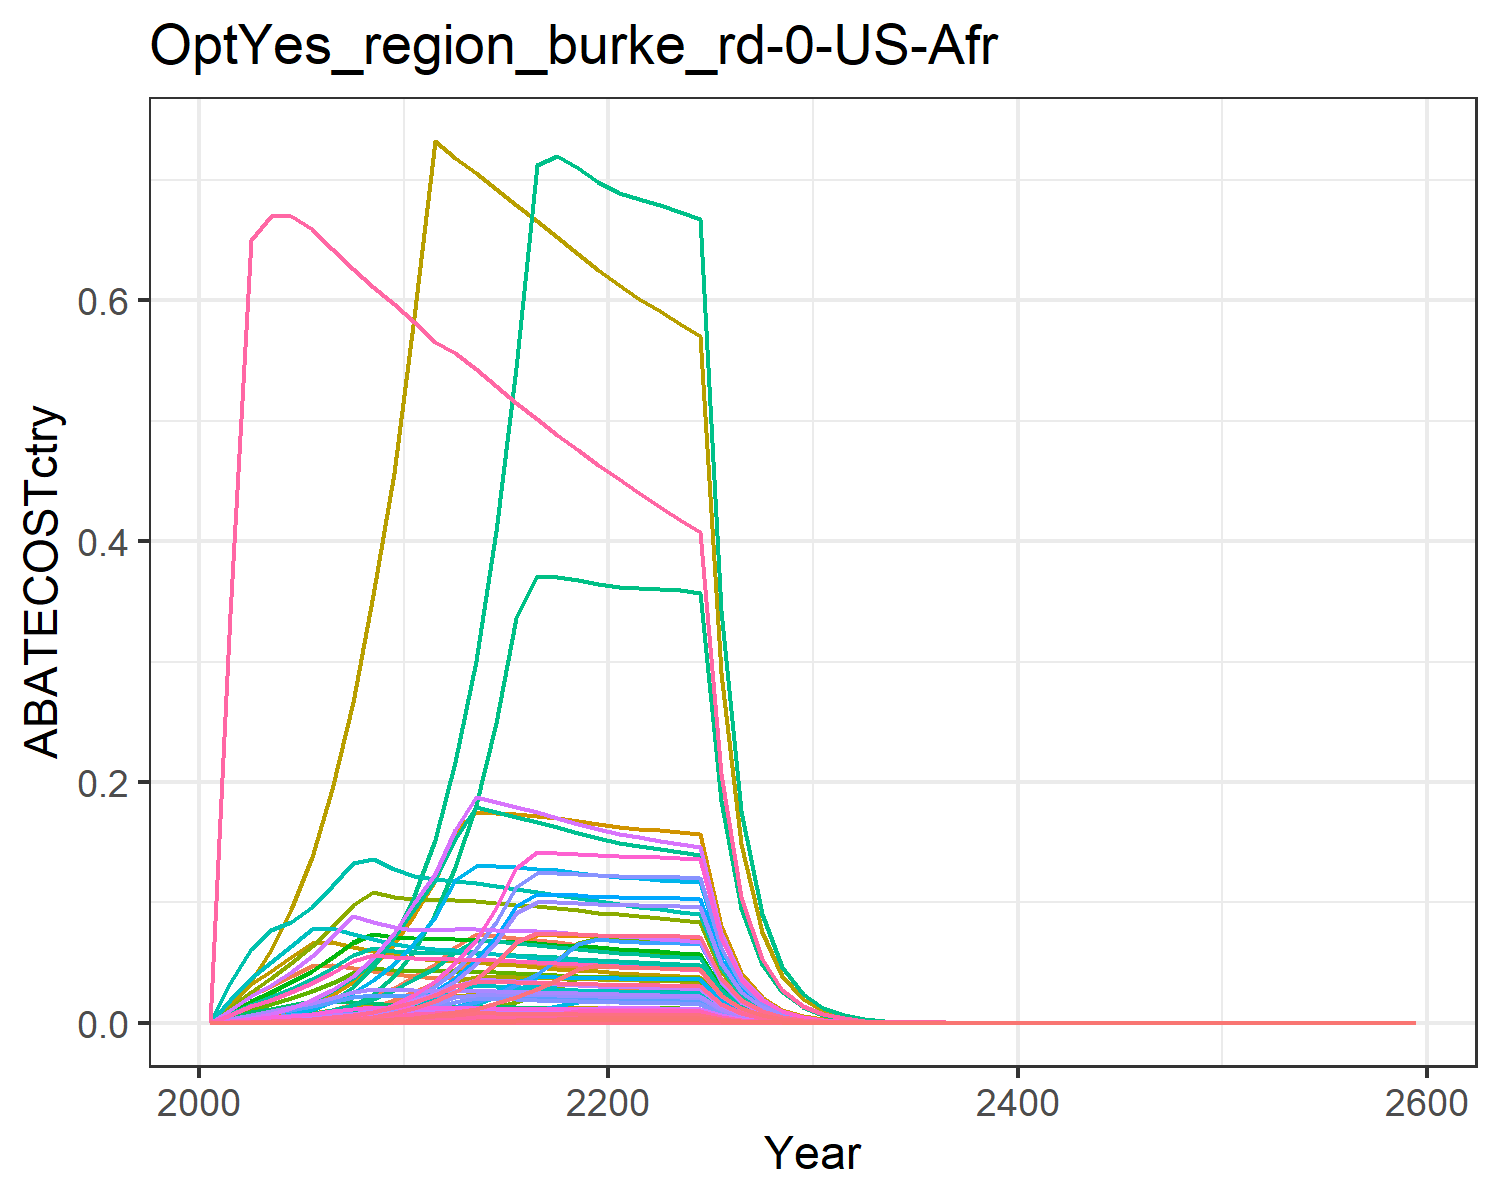

Source data for this figure (header and first rows):
0.0, 0.0, 0.0, 0.0, 0.0, 0.0, 0.0, 0.0, 0.0, 0.0, 0.0, 0.0, 0.0, 0.0, 0.0, 0.0, 0.0, 0.0, 0.0, 0.0, 0.0, 0.0, 0.0, 0.0
2.114998410093095e-6, 1.3598638032936773e-6, 9.02370287932724e-6, 0.0005715, 0.0002829, 6.880950592528451e-6, 0.01135, 0.001316, 4.1942957487944805e-5, 5.479333662381492e-8, 0.00156, 1.7446819440501202e-7, 2.456266737983392e-7, 1.922916141711684e-5, 3.600058312355935e-5, 5.8473545371946355e-5, 3.7159110006761974e-6, 1.118025293340084e-5, 4.3636753981884563e-5, 9.844848367767094e-7, 2.5804375108280163e-5, 0.001003, 1.6343610125148548e-6, 1.0201016380306152e-6
8.57373635978411e-6, 5.769920812904287e-6, 2.584458689463632e-5, 0.001618, 0.0008377, 1.970757768562071e-5, 0.0228, 0.002811, 0.0001201, 2.3248888059854016e-7, 0.003334, 7.402709474648099e-7, 1.0421973538238374e-6, 7.795077273974665e-5, 0.0001031, 0.0001656, 1.1001157589010345e-5, 3.202111398229383e-5, 0.000125, 2.9146211605716195e-6, 7.639526269613769e-5, 0.00297, 4.838615094047885e-6, 4.135266704183215e-6
2.1678584293160562e-5, 1.5235860316870174e-5, 4.741011502997101e-5, 0.002937, 0.001592, 3.615219422335888e-5, 0.0308, 0.004002, 0.0002204, 6.13902378365903e-7, 0.004746, 1.9547347559755965e-6, 2.7519915472599235e-6, 0.0001971, 0.0001891, 0.0003005, 2.090940738054574e-5, 5.8740528663796486e-5, 0.0002293, 5.539689865658347e-6, 0.0001452, 0.005645, 9.196538940608546e-6, 1.0455969726551453e-5
4.866393231683138e-5, 3.6103453824394456e-5, 7.968679742725399e-5, 0.00489, 0.002731, 6.076451356016257e-5, 0.03903, 0.005374, 0.0003704, 1.454725608469765e-6, 0.006373, 4.6320112244112065e-6, 6.521220179579121e-6, 0.0004424, 0.0003179, 0.0005003, 3.5870220377438914e-5, 9.873092704885217e-5, 0.0003853, 9.503372940579411e-6, 0.0002491, 0.009685, 1.577672061697222e-5, 2.3471486707749162e-5
9.717888522157545e-5, 7.444279148000778e-5, 0.0001258, 0.007445, 0.004314, 9.59364500063463e-5, 0.04741, 0.006918, 0.0005848, 2.999542250408463e-6, 0.008203, 9.550882510828102e-6, 1.3446298971418968e-5, 0.0008835, 0.0005019, 0.0007618, 5.6651793013878675e-5, 0.0001559, 0.0006084, 1.5009194565808246e-5, 0.0003934, 0.0153, 2.4917034281525015e-5, 4.6871117975050775e-5
0.0001782, 0.0001374, 0.0001905, 0.01075, 0.00649, 0.0001453, 0.04805, 0.00866, 0.0008854, 5.537870518055035e-6, 0.01027, 1.763320742387272e-5, 2.482507543963907e-5, 0.00162, 0.0007599, 0.0011, 8.523470653743792e-5, 0.000236, 0.0009211, 2.258188534062051e-5, 0.0005919, 0.02301, 3.748859465487303e-5, 8.59291470908357e-5
0.0003104, 0.0002418, 0.0002779, 0.01517, 0.009445, 0.0002119, 0.04521, 0.01066, 0.001292, 9.744220377304466e-6, 0.01264, 3.102670214782898e-5, 4.3681231834219564e-5, 0.002822, 0.001109, 0.001552, 0.000124, 0.0003443, 0.001344, 3.2863645301253276e-5, 0.0008614, 0.03349, 5.455752958607279e-5, 0.0001497
0.0005177, 0.0004089, 0.0003924, 0.021, 0.01336, 0.0002992, 0.04258, 0.01181, 0.001824, 1.6477576968541633e-5, 0.01401, 5.2466472732043576e-5, 7.386541270202377e-5, 0.004706, 0.001566, 0.002149, 0.0001755, 0.0004862, 0.001898, 4.649182699434967e-5, 0.001219, 0.04738, 7.718191951938088e-5, 0.0002497
0.0008355, 0.0006791, 0.000534, 0.02904, 0.01845, 0.0004072, 0.04014, 0.01143, 0.002482, 2.7361432568633956e-5, 0.01355, 8.712190260209953e-5, 0.0001227, 0.007596, 0.002131, 0.002972, 0.0002424, 0.0006617, 0.002583, 6.421168714651109e-5, 0.001683, 0.06544, 0.0001066, 0.000403
0.00129, 0.001059, 0.0007264, 0.03877, 0.0251, 0.0005539, 0.03848, 0.0112, 0.003376, 4.2674300696554894e-5, 0.01328, 0.0001359, 0.0001913, 0.01173, 0.002898, 0.003967, 0.0003297, 0.0009, 0.003513, 8.734942728896043e-5, 0.00229, 0.08902, 0.000145, 0.0006223
0.001951, 0.001548, 0.0007686, 0.04851, 0.03323, 0.0005861, 0.03745, 0.01111, 0.003573, 6.236217568787363e-5, 0.01317, 0.0001986, 0.0002796, 0.01773, 0.003067, 0.004964, 0.0004364, 0.0009523, 0.003717, 0.0001156, 0.003031, 0.1178, 0.000192, 0.0009408
0.002787, 0.002191, 0.0007701, 0.06255, 0.04491, 0.0005872, 0.03673, 0.01109, 0.003579, 8.827338329589632e-5, 0.01315, 0.0002811, 0.0003957, 0.02534, 0.003072, 0.0064, 0.0005898, 0.0009541, 0.003724, 0.0001563, 0.004096, 0.1592, 0.0002594, 0.001344
0.00391, 0.003033, 0.0007674, 0.07343, 0.04934, 0.0005851, 0.03585, 0.01099, 0.003567, 0.0001222, 0.01304, 0.0003891, 0.0005478, 0.03555, 0.003061, 0.007514, 0.000648, 0.0009507, 0.003711, 0.0001717, 0.0045, 0.1749, 0.000285, 0.001886
0.005381, 0.004112, 0.0007619, 0.07188, 0.04923, 0.000581, 0.03491, 0.01086, 0.003541, 0.0001657, 0.01288, 0.0005275, 0.0007426, 0.04893, 0.00304, 0.007354, 0.0006465, 0.0009439, 0.003684, 0.0001713, 0.004489, 0.1745, 0.0002843, 0.002595
0.007268, 0.005466, 0.0007544, 0.07019, 0.04892, 0.0005752, 0.03397, 0.0107, 0.003506, 0.0002203, 0.01269, 0.0007013, 0.0009873, 0.06608, 0.00301, 0.007182, 0.0006425, 0.0009347, 0.003648, 0.0001702, 0.004462, 0.1735, 0.0002826, 0.003505
0.008022, 0.007133, 0.0007454, 0.06842, 0.04847, 0.0005684, 0.03305, 0.01053, 0.003465, 0.0002874, 0.01249, 0.0009151, 0.001288, 0.07294, 0.002974, 0.007001, 0.0006365, 0.0009235, 0.003605, 0.0001686, 0.00442, 0.1719, 0.00028, 0.003869
0.007998, 0.009144, 0.0007353, 0.06661, 0.04789, 0.0005607, 0.03216, 0.01035, 0.003418, 0.0003684, 0.01227, 0.001173, 0.001652, 0.07272, 0.002933, 0.006815, 0.0006289, 0.000911, 0.003556, 0.0001666, 0.004368, 0.1698, 0.0002766, 0.003858
0.007949, 0.01152, 0.0007242, 0.06477, 0.04721, 0.0005523, 0.03131, 0.01017, 0.003366, 0.0004644, 0.01205, 0.001479, 0.002082, 0.07227, 0.002889, 0.006628, 0.0006201, 0.0008973, 0.003502, 0.0001643, 0.004306, 0.1674, 0.0002727, 0.003834
0.007878, 0.01228, 0.0007125, 0.06293, 0.04646, 0.0005433, 0.03048, 0.00998, 0.003312, 0.000495, 0.01183, 0.001576, 0.002219, 0.07163, 0.002843, 0.006439, 0.0006101, 0.0008828, 0.003446, 0.0001616, 0.004237, 0.1647, 0.0002683, 0.0038
0.007829, 0.01202, 0.0007016, 0.06141, 0.04584, 0.000535, 0.02971, 0.009799, 0.003261, 0.0004844, 0.01162, 0.001542, 0.002171, 0.07118, 0.002799, 0.006284, 0.0006021, 0.0008693, 0.003393, 0.0001595, 0.004181, 0.1626, 0.0002648, 0.003776
0.007811, 0.01182, 0.0006918, 0.06028, 0.04543, 0.0005276, 0.02897, 0.009627, 0.003216, 0.0004765, 0.01142, 0.001517, 0.002136, 0.07102, 0.00276, 0.006167, 0.0005966, 0.0008572, 0.003346, 0.0001581, 0.004143, 0.1611, 0.0002624, 0.003767
0.00779, 0.01171, 0.0006821, 0.05923, 0.04502, 0.0005201, 0.02827, 0.009458, 0.00317, 0.000472, 0.01121, 0.001503, 0.002116, 0.07082, 0.002721, 0.00606, 0.0005912, 0.0008451, 0.003298, 0.0001566, 0.004106, 0.1596, 0.00026, 0.003757
0.00776, 0.01161, 0.0006723, 0.05822, 0.0446, 0.0005127, 0.02761, 0.009291, 0.003125, 0.000468, 0.01102, 0.00149, 0.002098, 0.07055, 0.002682, 0.005957, 0.0005857, 0.000833, 0.003251, 0.0001552, 0.004067, 0.1581, 0.0002576, 0.003743
0.007722, 0.01151, 0.0006625, 0.05723, 0.04416, 0.0005052, 0.02697, 0.009128, 0.003079, 0.0004639, 0.01082, 0.001477, 0.00208, 0.0702, 0.002643, 0.005856, 0.0005799, 0.0008208, 0.003204, 0.0001536, 0.004027, 0.1566, 0.0002551, 0.003724
0.003981, 0.005918, 0.0003386, 0.02919, 0.02267, 0.0002582, 0.01368, 0.004652, 0.001574, 0.0002385, 0.005516, 0.0007593, 0.001069, 0.0362, 0.001351, 0.002987, 0.0002977, 0.0004195, 0.001637, 7.887780284836842e-5, 0.002067, 0.08038, 0.0001309, 0.00192
0.00205, 0.003039, 0.0001729, 0.01488, 0.01163, 0.0001319, 0.006938, 0.002371, 0.0008037, 0.0001225, 0.002811, 0.0003899, 0.000549, 0.01864, 0.0006899, 0.001523, 0.0001527, 0.0002142, 0.0008362, 4.0460629788491284e-5, 0.001061, 0.04123, 6.716942038905737e-5, 0.0009888
0.001054, 0.001559, 8.825374481872236e-5, 0.007585, 0.005959, 6.729716900303318e-5, 0.003519, 0.001208, 0.0004102, 6.28111802340813e-5, 0.001432, 0.0002, 0.0002816, 0.009583, 0.0003521, 0.0007761, 7.825459623233679e-5, 0.0001093, 0.0004268, 2.0732591115556874e-5, 0.0005434, 0.02113, 3.441854799777212e-5, 0.0005084
0.000541, 0.0007986, 4.5011644715663004e-5, 0.003863, 0.00305, 3.4323260364265544e-5, 0.001785, 0.0006148, 0.0002092, 3.2176997456356224e-5, 0.000729, 0.0001025, 0.0001442, 0.004919, 0.0001796, 0.0003952, 4.005666379887445e-5, 5.576885449346785e-5, 0.0002177, 1.0612519544918671e-5, 0.0002782, 0.01081, 1.761803487553451e-5, 0.000261
0.0002773, 0.0004086, 2.2942271940424103e-5, 0.001966, 0.00156, 1.7494441230336663e-5, 0.0009053, 0.0003129, 0.0001066, 1.6464944941372135e-5, 0.000371, 5.242625092574861e-5, 7.380878605710386e-5, 0.002522, 9.152951721479095e-5, 0.0002011, 2.048426590982654e-5, 2.842518272054739e-5, 0.0001109, 5.427053871057872e-6, 0.0001422, 0.005531, 9.009549896893492e-6, 0.0001338
0.0001417, 0.0002085, 1.1665008337067716e-5, 0.0009984, 0.0007953, 8.895056397820987e-6, 0.0004581, 0.0001588, 5.421997547138098e-5, 8.401445253336327e-6, 0.0001883, 2.675115395518861e-5, 3.766186145668911e-5, 0.001289, 4.653822359750925e-5, 0.0001022, 1.0444385685032038e-5, 1.4452796753473097e-5, 5.640955889265786e-5, 2.7671113044662947e-6, 7.252887540715441e-5, 0.00282, 4.593731324614166e-6, 6.836484441546648e-5
7.220955838003238e-5, 0.0001061, 5.914730039882479e-6, 0.0005058, 0.0004042, 4.5102288624566815e-6, 0.0002312, 8.036902690828544e-5, 2.7492180752515705e-5, 4.273812649450256e-6, 9.52999812582645e-5, 1.3608303894579876e-5, 1.9158577487786606e-5, 0.0006565, 2.359715665528184e-5, 5.1751808655286186e-5, 5.307886363202991e-6, 7.328275184034021e-6, 2.860240669170355e-5, 1.406259094729747e-6, 3.6859518627677216e-5, 0.001433, 2.334556056186386e-6, 3.482796414097354e-5
3.673040152146525e-5, 5.388202625213122e-5, 2.9959597906894084e-6, 0.000256, 0.0002051, 2.2845445569981637e-6, 0.0001166, 4.0634853474588147e-5, 1.3925482234610808e-5, 2.1710821298834597e-6, 4.818399479913758e-5, 6.912971584598174e-6, 9.732491484639932e-6, 0.0003339, 1.1952554391684129e-5, 2.6194548132299448e-5, 2.693921284026514e-6, 3.7119560213958954e-6, 1.4487839645677577e-5, 7.137212530417251e-7, 1.8707378974509894e-5, 0.0007273, 1.1848615094913984e-6, 1.7715730933301104e-5
1.8661544756527925e-5, 2.7343436738166508e-5, 1.5164427617403633e-6, 0.0001295, 0.000104, 1.1563509857840955e-6, 5.8806058803932974e-5, 2.0532597199429326e-5, 7.048558129533588e-6, 1.1017560214614998e-6, 2.4347142220871933e-5, 3.508116051755315e-6, 4.938933884366872e-6, 0.0001697, 6.0499358662642495e-6, 1.325016267832818e-5, 1.3659516237410847e-6, 1.8788532670023134e-6, 7.333202412201686e-6, 3.6189205314629773e-7, 9.485568430558536e-6, 0.0003688, 6.007835167251157e-7, 9.000797486877468e-6
9.472351008141212e-6, 1.3864419230781658e-5, 7.67158360191935e-7, 6.547418177483786e-5, 5.269981844829824e-5, 5.849903131473017e-7, 2.9644461222657556e-5, 1.0370709457511516e-5, 3.565818923600321e-6, 5.58642555354385e-7, 1.2297379412887534e-5, 1.7787812160378635e-6, 2.5042737159076944e-6, 8.612080541806144e-5, 3.060622527620535e-6, 6.699271090396823e-6, 6.921013542704798e-7, 9.504994370513135e-7, 3.7098185829603985e-6, 1.8336372659838263e-7, 4.806154656366702e-6, 0.0001869, 3.0440542572805577e-7, 4.568684653990107e-6
4.804207299556266e-6, 7.0250531729099335e-6, 3.8793740894376515e-7, 3.309145463264167e-5, 2.668629991932696e-5, 2.958184882229376e-7, 1.4942179925865856e-5, 5.236496647293057e-6, 1.8031668893474137e-6, 2.8306224665377326e-7, 6.209332768399441e-6, 9.013022772635009e-7, 1.2689068125344365e-6, 4.367893479427822e-5, 1.5476986691808589e-6, 3.3858937882111983e-6, 3.504684619123351e-7, 4.806495085577123e-7, 1.8759847815058947e-6, 9.285230094541099e-8, 2.4337557205116577e-6, 9.462365984599461e-5, 1.5414577748534204e-7, 2.3171552812185187e-6
2.4349308658237936e-6, 3.557453989010029e-6, 1.961044328427221e-7, 1.671972477524965e-5, 1.3506826310776255e-5, 1.495378262573277e-7, 7.531014533130375e-6, 2.6434431963075487e-6, 9.115104962911907e-7, 1.4334139453630536e-7, 3.1345419592161955e-6, 4.56415247349185e-7, 6.425684604551969e-7, 2.2137926172901876e-5, 7.823699461145407e-7, 1.7107501886990761e-6, 1.7738377582373356e-7, 2.4297089452774766e-7, 9.483203298192881e-7, 4.69956459013379e-8, 1.2318049298397501e-6, 4.789218971132869e-5, 7.801831836290736e-8, 1.1744107952349826e-6
1.2333566634693513e-6, 1.8005399864468088e-6, 9.910237495886576e-8, 8.445575648246984e-6, 6.833344372423304e-6, 7.556970290504783e-8, 3.7955341435767212e-6, 1.3341796374953438e-6, 4.6063647655960614e-7, 7.254961367679921e-8, 1.582043472960806e-6, 2.3100619314120993e-7, 3.252242223380406e-7, 1.1213443118231416e-5, 3.9537464111570854e-7, 8.64145213400806e-7, 8.9741616453395e-8, 1.2278658031606805e-7, 4.792385136048401e-7, 2.377593559429206e-8, 6.231920875837475e-7, 2.4229513100781774e-5, 3.94708589911869e-8, 5.948700229167926e-7
6.243917722667762e-7, 9.108895172127187e-7, 5.006886845212636e-8, 4.2651133455791965e-6, 3.455817449647396e-6, 3.817960483075809e-8, 1.912837056477557e-6, 6.732653429972636e-7, 2.3272446456189215e-7, 3.670270200799072e-8, 7.983445493585241e-7, 1.1686556329070505e-7, 1.6453027264114651e-7, 5.676850686572861e-6, 1.997526386582133e-7, 4.3640332355073775e-7, 4.538489898895947e-8, 6.203469028954563e-8, 2.4212265452601756e-7, 1.2024169810617772e-8, 3.1516604072309606e-7, 1.2253556912491408e-5, 1.9961540911766258e-8, 3.0115534206673055e-7
3.159488002365375e-7, 4.6062711847914424e-7, 2.5290143207222577e-8, 2.1534972860770384e-6, 1.747124650387424e-6, 1.9284791200909048e-8, 9.639884467853258e-7, 3.396994844400058e-7, 1.1755078991293827e-7, 1.8560165142828597e-8, 4.028088399965089e-7, 5.909766953160397e-8, 8.320120492898466e-8, 2.872546121216877e-6, 1.0089648505871632e-7, 2.2034429023454027e-7, 2.2944810289977786e-8, 3.133416531548719e-8, 1.222978828157602e-7, 6.078944788798971e-9, 1.5933548769148965e-7, 6.1949138369340965e-6, 1.0091765752911018e-8, 1.52387768764759e-7
1.5980433148481098e-7, 2.328480289522728e-7, 1.2771594535832966e-8, 1.0871257129936588e-6, 8.830144602384373e-7, 9.73887462431885e-9, 4.857985263687692e-7, 1.7137490019701025e-7, 5.936348457315869e-8, 9.382204601425328e-9, 2.0321292175839843e-7, 2.9874002884460693e-8, 4.2058393431400545e-8, 1.4529104469353326e-6, 5.095301306528947e-8, 1.1123391943607817e-7, 1.1596539072919212e-8, 1.5823842959255137e-8, 6.176078004444164e-8, 3.0723601491801283e-9, 8.052976622448191e-8, 3.130972078455292e-6, 5.100480430622635e-9, 7.707649307635538e-8
8.079627468465389e-8, 1.1766600560067779e-7, 6.448493616838225e-9, 5.487124104319049e-7, 4.461651993611116e-7, 4.917245898615741e-9, 2.4481164877191836e-7, 8.644681224411619e-8, 2.997316038097365e-8, 4.7411461636392e-9, 1.0250689729144485e-7, 1.5096346774050305e-8, 2.1253532526440485e-8, 7.345842911269774e-7, 2.5726637232988574e-8, 5.6143858365269655e-8, 5.859442172635328e-9, 7.989601457383894e-9, 3.118357655108228e-8, 1.5523870108513733e-9, 4.068968382731551e-8, 1.5820021579271431e-6, 2.577145642158237e-9, 3.896949130517743e-8
4.083585414701349e-8, 5.944278134911212e-8, 3.2553569071831587e-9, 2.7691485508905524e-7, 2.253819078285007e-7, 2.48234569986679e-9, 1.2336731814771697e-7, 4.3601865837210736e-8, 1.513118264109449e-8, 2.3951430433172056e-9, 5.170221859042032e-8, 7.626406929335564e-9, 1.0736908085015905e-8, 3.712717831141059e-7, 1.2987434149941538e-8, 2.833372839357071e-8, 2.9599176663047278e-9, 4.033345744814092e-9, 1.5742230255321846e-8, 7.841937172484053e-10, 2.055453581559233e-8, 7.991539121674992e-7, 1.301854116845665e-9, 1.9695864312216747e-8
2.0632614729527646e-8, 3.00213110616283e-8, 1.643134472823203e-9, 1.3973019733097423e-7, 1.1382774454921463e-7, 1.2529587105841947e-9, 6.216712406686612e-8, 2.198972247116047e-8, 7.637432245080564e-9, 1.2096562897724318e-9, 2.6074972162690053e-8, 3.851682736099971e-9, 5.422627443478282e-9, 1.8758779070373205e-7, 6.555379755197323e-9, 1.4297093084019025e-8, 1.4948881889100628e-9, 2.0358226833731115e-9, 7.945857228300644e-9, 3.960522074911763e-10, 1.0380941729915834e-8, 4.0360776180369395e-7, 6.574934043304463e-10, 9.951479860223306e-9
1.0421794172592278e-8, 1.5158423829027315e-8, 8.292548281495958e-10, 7.049889014005417e-8, 5.747673505894597e-8, 6.3234146529639e-10, 3.132668157744042e-8, 1.1089112395363314e-8, 3.854448718988029e-9, 6.107822103497657e-10, 1.3149247217524356e-8, 1.944799787354264e-9, 2.738004509077572e-9, 9.475296125254461e-8, 3.308359968257086e-9, 7.213395628898582e-9, 7.548361141389592e-10, 1.0274361699337716e-9, 4.010104212003012e-9, 1.9998452828553475e-10, 5.241803216216369e-9, 2.037996666348349e-7, 3.3199791802398704e-10, 5.0266181080539664e-9
5.262816868341552e-9, 7.652134236468033e-9, 4.184551642765668e-10, 3.556535654912674e-8, 2.901744402932278e-8, 3.1908955215844865e-10, 1.5785606794964952e-8, 5.59164478960231e-9, 1.9450160760580723e-9, 3.0832938276162244e-10, 6.63046031725732e-9, 9.817557025547459e-10, 1.3821739172773055e-9, 4.784852536395551e-8, 1.6694510143428353e-9, 3.6390216493058278e-9, 3.810831403501857e-10, 5.184606187131701e-10, 2.0235623114118986e-9, 1.0096328280137421e-10, 2.6463530206315787e-9, 1.0288937626164827e-7, 1.676109645795424e-10, 2.5383508954099226e-9
2.6570047270568525e-9, 3.862108920638752e-9, 2.1113534702431235e-10, 1.7940285175483818e-8, 1.4647271527204413e-8, 1.609995265401465e-10, 7.95429563355635e-9, 2.819364161018696e-9, 9.813754954998513e-10, 1.5561693285301492e-10, 3.343145513157941e-9, 4.955019527303465e-10, 6.975970429727824e-10, 2.4156979286036335e-8, 8.423366452239612e-10, 1.8356370491640413e-9, 1.923611268279989e-10, 2.6159400575134653e-10, 1.0210067106804644e-9, 5.0963710517551374e-11, 1.335812045018803e-9, 5.1935953760991345e-8, 8.460577391490175e-11, 1.2815209984987551e-9
1.341140874469556e-9, 1.9488939439577292e-9, 1.065193815142062e-10, 9.048837499926067e-9, 7.392502846810079e-9, 8.122548039841785e-11, 4.008076583443594e-9, 1.4214590522077714e-9, 4.951113694942065e-10, 7.852727725875683e-11, 1.6855376535711869e-9, 2.5003975152924687e-10, 3.520207949359495e-10, 1.2193396569566772e-8, 4.2496521658060305e-10, 9.258705312794034e-10, 9.708498781158225e-11, 1.319761569683947e-10, 5.151056176823567e-10, 2.5721471359718135e-11, 6.741866106096171e-10, 2.621216417793844e-8, 4.270067796318476e-11, 6.468562795827287e-10
6.768200613196843e-10, 9.832889810769309e-10, 5.373486360467789e-11, 4.563742276353298e-9, 3.730520990840024e-9, 4.0975079355406506e-11, 2.0195955217096626e-9, 7.166244531103203e-10, 2.497643295586377e-10, 3.9619911941284893e-11, 8.497589130768352e-10, 1.261542903718186e-10, 1.7760749364716002e-10, 6.153518672804232e-9, 2.1437833777363414e-10, 4.6695882051855e-10, 4.8992552648503606e-11, 6.657681159010901e-11, 2.5985064609554925e-10, 1.29799731986744e-11, 3.4021864512473434e-10, 1.3227594321906726e-8, 2.154828733457954e-11, 3.264424454928082e-10
3.4150470693956393e-10, 4.960325856526289e-10, 2.7104865052243715e-11, 2.30153492381942e-9, 1.882331629401769e-9, 2.066859245431462e-11, 1.0176235660600147e-9, 3.6126448264452915e-10, 1.2598577521952908e-10, 1.9986766598401875e-11, 4.283801826366387e-10, 6.364013026543804e-11, 8.959635061565987e-11, 3.1048955418160365e-9, 1.0813642253244364e-10, 2.3549139463408403e-10, 2.4720469790104024e-11, 3.358258256752074e-11, 1.3107350095785964e-10, 6.549383895880568e-12, 1.716661876995094e-10, 6.674327589673656e-9, 1.0872750189292793e-11, 1.647138405786699e-10
1.722867729555693e-10, 2.50196619742755e-10, 1.3671159108702535e-11, 1.16060681985109e-9, 9.496779949317767e-10, 1.0424830208570749e-11, 5.127486666601514e-10, 1.8211149406028676e-10, 6.354473911379385e-11, 1.0081235763832418e-11, 2.1594415956616096e-10, 3.209979733781388e-11, 4.5191998900296436e-11, 1.5663984196805984e-9, 5.4541877815567524e-11, 1.1875245333014403e-10, 1.2472024492038471e-11, 1.6938392007368112e-11, 6.611088758699573e-11, 3.304309224328907e-12, 8.660939357634051e-11, 3.367346084968867e-9, 5.485543268718965e-12, 8.309699830708101e-11
8.690512352543032e-11, 1.2618286762212177e-10, 6.894987813700845e-12, 5.852298014680448e-10, 4.790872780577762e-10, 5.257716385016709e-12, 2.583549593157579e-10, 9.17972735708198e-11, 3.2048504324370325e-11, 5.084318242040924e-12, 1.0885136709247655e-10, 1.618904556879648e-11, 2.2791898710215506e-11, 7.901247775271002e-10, 2.75079515851227e-11, 5.988029149713272e-11, 6.291804482834076e-12, 8.542802080340566e-12, 3.334272980373081e-11, 1.666936077905713e-12, 4.369213443310797e-11, 1.6987364967239628e-9, 2.7673106119169582e-12, 4.191589858341418e-11
4.3831146709146076e-11, 6.363148545225632e-11, 3.47723900800906e-12, 2.9508282970128504e-10, 2.416656626677326e-10, 2.6515400753428662e-12, 1.301739815844708e-10, 4.62705069456742e-11, 1.6162509984949866e-11, 2.5639195585720715e-12, 5.4866639728825114e-11, 8.16381048401685e-12, 1.1493496688881093e-11, 3.9850441075764235e-10, 1.3872645589328865e-11, 3.0192662461801384e-11, 3.1737705619821094e-12, 4.3082548416451785e-12, 1.6815206036572904e-11, 8.408514071276466e-13, 2.2039593002658125e-11, 8.568924702883698e-10, 1.3959125684729825e-12, 2.1140547596341707e-11
2.210393175882911e-11, 3.2084918995705113e-11, 1.7535210920514404e-12, 1.4877838256771394e-10, 1.2189360830390204e-10, 1.3371331213713529e-12, 6.558838449486557e-11, 2.3321814833916283e-11, 8.150518872537552e-12, 1.292805766887404e-12, 2.7654540587100316e-11, 4.1164400958783644e-12, 5.795368560377976e-12, 2.0096472399936766e-10, 6.995773539700026e-12, 1.52228968761993e-11, 1.60081635702049e-12, 2.172590298612535e-12, 8.479664004805869e-12, 4.2411657051635984e-13, 1.1116537976423625e-11, 4.32207513383902e-10, 7.040835589534438e-13, 1.0661122432288739e-11
1.114577332344363e-11, 1.6176743992126608e-11, 8.842298169865715e-13, 7.50094713321584e-11, 6.147745458831483e-11, 6.742621919726473e-13, 3.3046484455841384e-11, 1.1754535095944815e-11, 4.10997725871555e-12, 6.518136425802386e-13, 1.3938292118697635e-11, 2.075448518316759e-12, 2.9219395428052425e-12, 1.0133524135635568e-10, 3.5276858571752994e-12, 7.674915045591227e-12, 8.073771567053393e-13, 1.095549480891335e-12, 4.275951846296442e-12, 2.1390463016785328e-13, 5.606663615379932e-12, 2.1798532463278242e-10, 3.5510692992221304e-13, 5.37580622760956e-12
5.619648199729715e-12, 8.155417992580756e-12, 4.4586061578192024e-13, 3.7815910193047524e-11, 3.1004358343059044e-11, 3.3998735434631626e-13, 1.6650197898828764e-11, 5.9242706381225125e-12, 2.072399003310734e-12, 3.2860832260779684e-13, 7.024881381558172e-12, 1.0463261455577031e-12, 1.4730800173523915e-12, 5.109276764669352e-11, 1.7787866438677636e-12, 3.8692966761241075e-12, 4.071770838939452e-13, 5.524156240675515e-13, 2.1560893860611844e-12, 1.0787655164604356e-13, 2.8275570126364804e-12, 1.0993453069423999e-10, 1.7908780672751734e-13, 2.7104570416427637e-12
2.8331538146982217e-12, 4.111209363852366e-12, 2.2480954725654473e-13, 1.906412283267916e-11, 1.56352282446227e-11, 1.71426675732513e-13, 8.38898744672071e-12, 2.9857388236124294e-12, 1.044934370020876e-12, 1.656540000983421e-13, 3.540429253386956e-12, 5.274611124989235e-13, 7.425910439602756e-13, 2.5758493132840908e-11, 8.968906557772627e-13, 1.9506273082716617e-12, 2.0533586188817048e-13, 2.7853616567203363e-13, 1.0871323045095734e-12, 5.4401206713130244e-14, 1.4259124081228428e-12, 5.543902764737338e-11, 9.031242327388672e-14, 1.3664808603989113e-12
1.428225426784031e-12, 2.072355248983181e-12, 1.1334798043502348e-13, 9.61046484988941e-12, 7.884292639577194e-12, 8.643257247787691e-14, 4.226646204322223e-12, 1.5047255618911945e-12, 5.268512924580063e-13, 8.350193488983e-14, 1.7842734118294875e-12, 2.658796252831519e-13, 3.743211088517651e-13, 1.2985152679359159e-11, 4.5220830584826056e-13, 9.833358369494248e-13, 1.0354361312780495e-13, 1.4043670405604183e-13, 5.481273045811259e-13, 2.7432604562070502e-14, 7.190371978043365e-13, 2.7955940955056414e-11, 4.554136101758379e-14, 6.888587198868083e-13
7.199330184753919e-13, 1.0445584691059882e-12, 5.714757027428e-14, 4.844607544727598e-12, 3.975579749009134e-12, 4.357741082557513e-14, 2.129504888613293e-12, 7.583196494825476e-13, 2.6562688761004145e-13, 4.2088658939486987e-14, 8.99200241231367e-13, 1.3401506063620705e-13, 1.8867435233804794e-13, 6.5454934413714825e-12, 2.2799352787666824e-13, 4.9569675235231e-13, 5.221088438850906e-14, 7.080511168641054e-14, 2.7635378713922545e-13, 1.3832630540891694e-14, 3.6256768400830086e-13, 1.4096517951086285e-11, 2.2963799148572622e-14, 3.472365973961873e-13
3.6287661757402077e-13, 5.264749026829665e-13, 2.8811648608777257e-14, 2.44208436606543e-12, 2.0045616138584444e-12, 2.1970086251451134e-14, 1.0728968142829468e-12, 3.821534004709433e-13, 1.339190539533416e-13, 2.1213386588295044e-14, 4.5314984271519645e-13, 6.754582734548666e-14, 9.509502265676095e-14, 3.2992048696249766e-12, 1.1494573397837757e-13, 2.4987231226736014e-13, 2.6325703740917692e-14, 3.569726565491835e-14, 1.3932715194269046e-13, 6.974670853444312e-15, 1.8281340274201306e-13, 7.1077278177747175e-12, 1.1578776728867512e-14, 1.7502189610344625e-13
